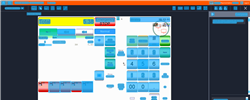
Task: Trigger Based Attended Automation
Workflow: NAMOS_KH_BuyDrystock_FujiApple_FMagazine

Step 1: Computer Vision in window 'Web Rep Console*' (msedge.exe)

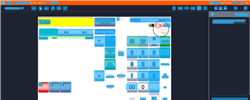
Step 2: CV refresh

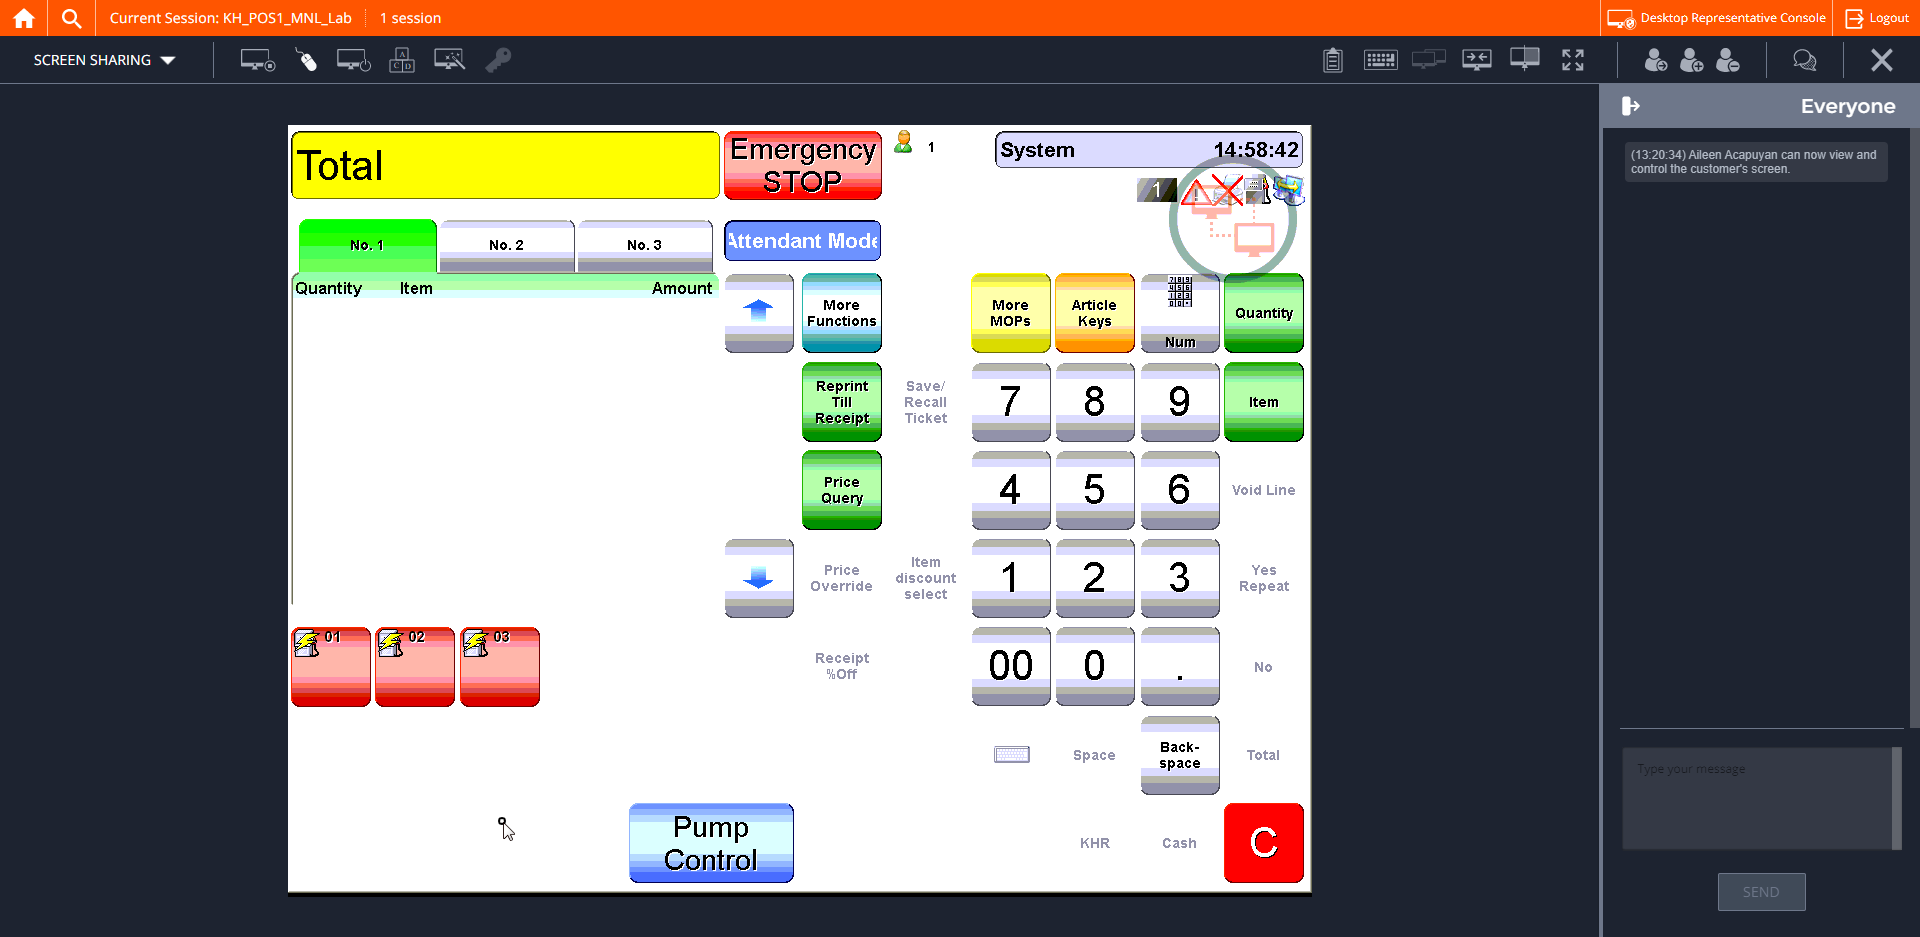
Step 3: CVCache

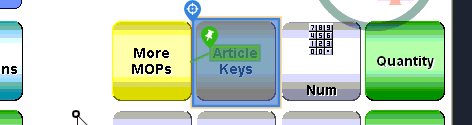
Step 4 [try]: CV Click - Button

Step 5: CvDescriptor (same screen as step 4)

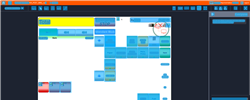
Step 6: CV refresh

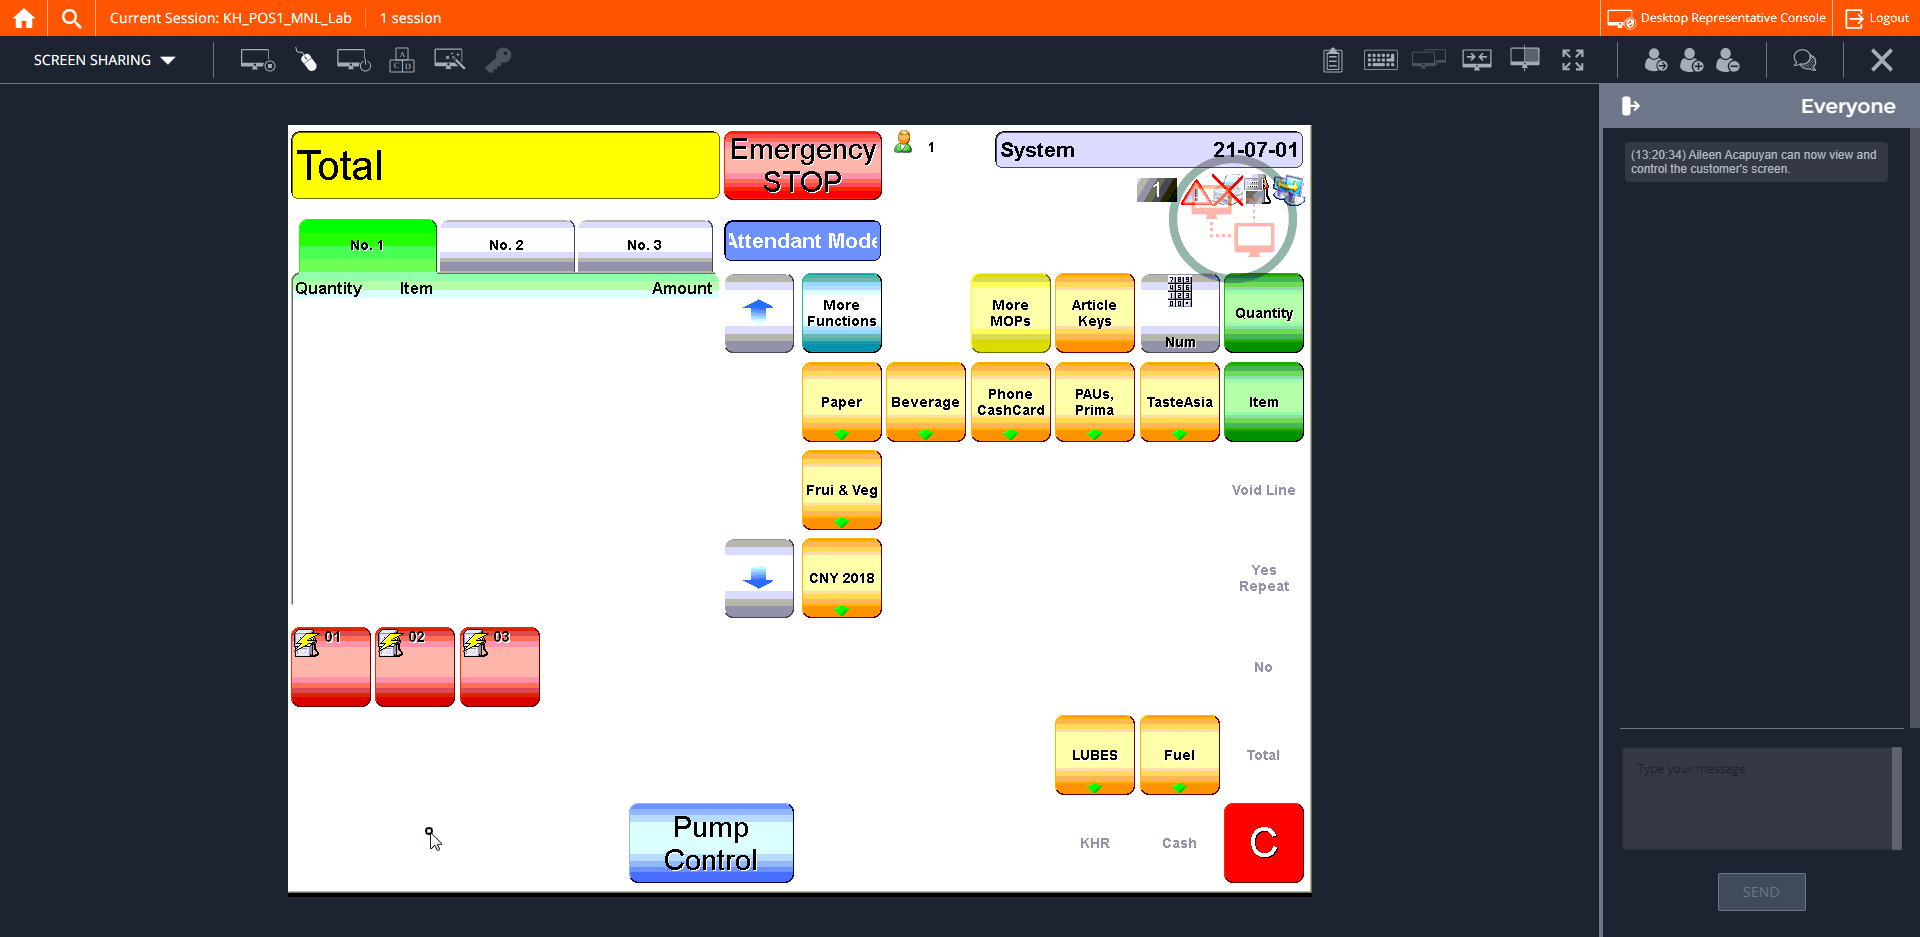
Step 7: CVCache

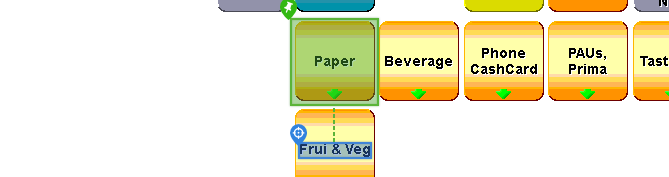
Step 8 [try]: CV Click - Text

Step 9: CvDescriptor (same screen as step 8)

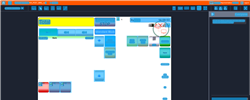
Step 10: CV refresh

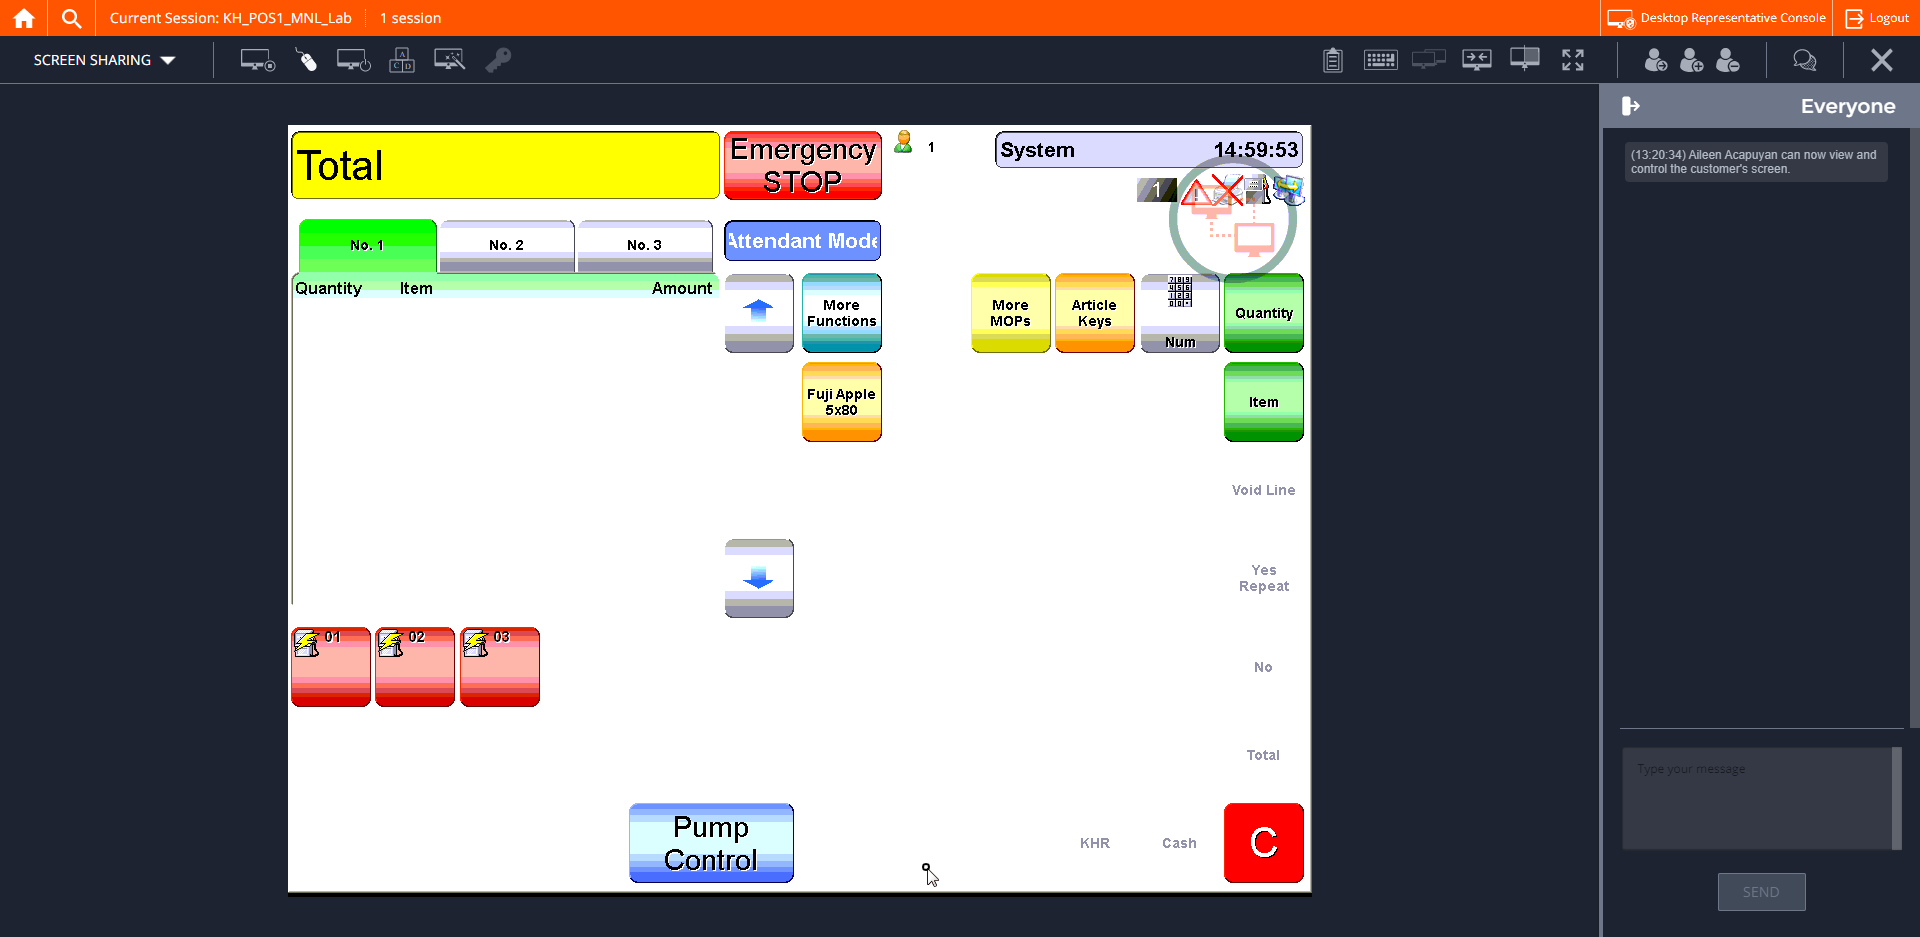
Step 11: CVCache

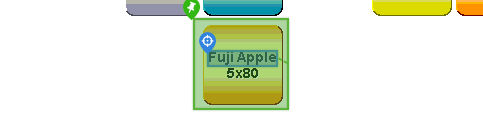
Step 12 [try]: CV Click - Text

Step 13: CvDescriptor (same screen as step 12)

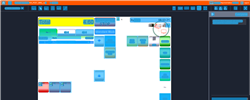
Step 14: CV refresh

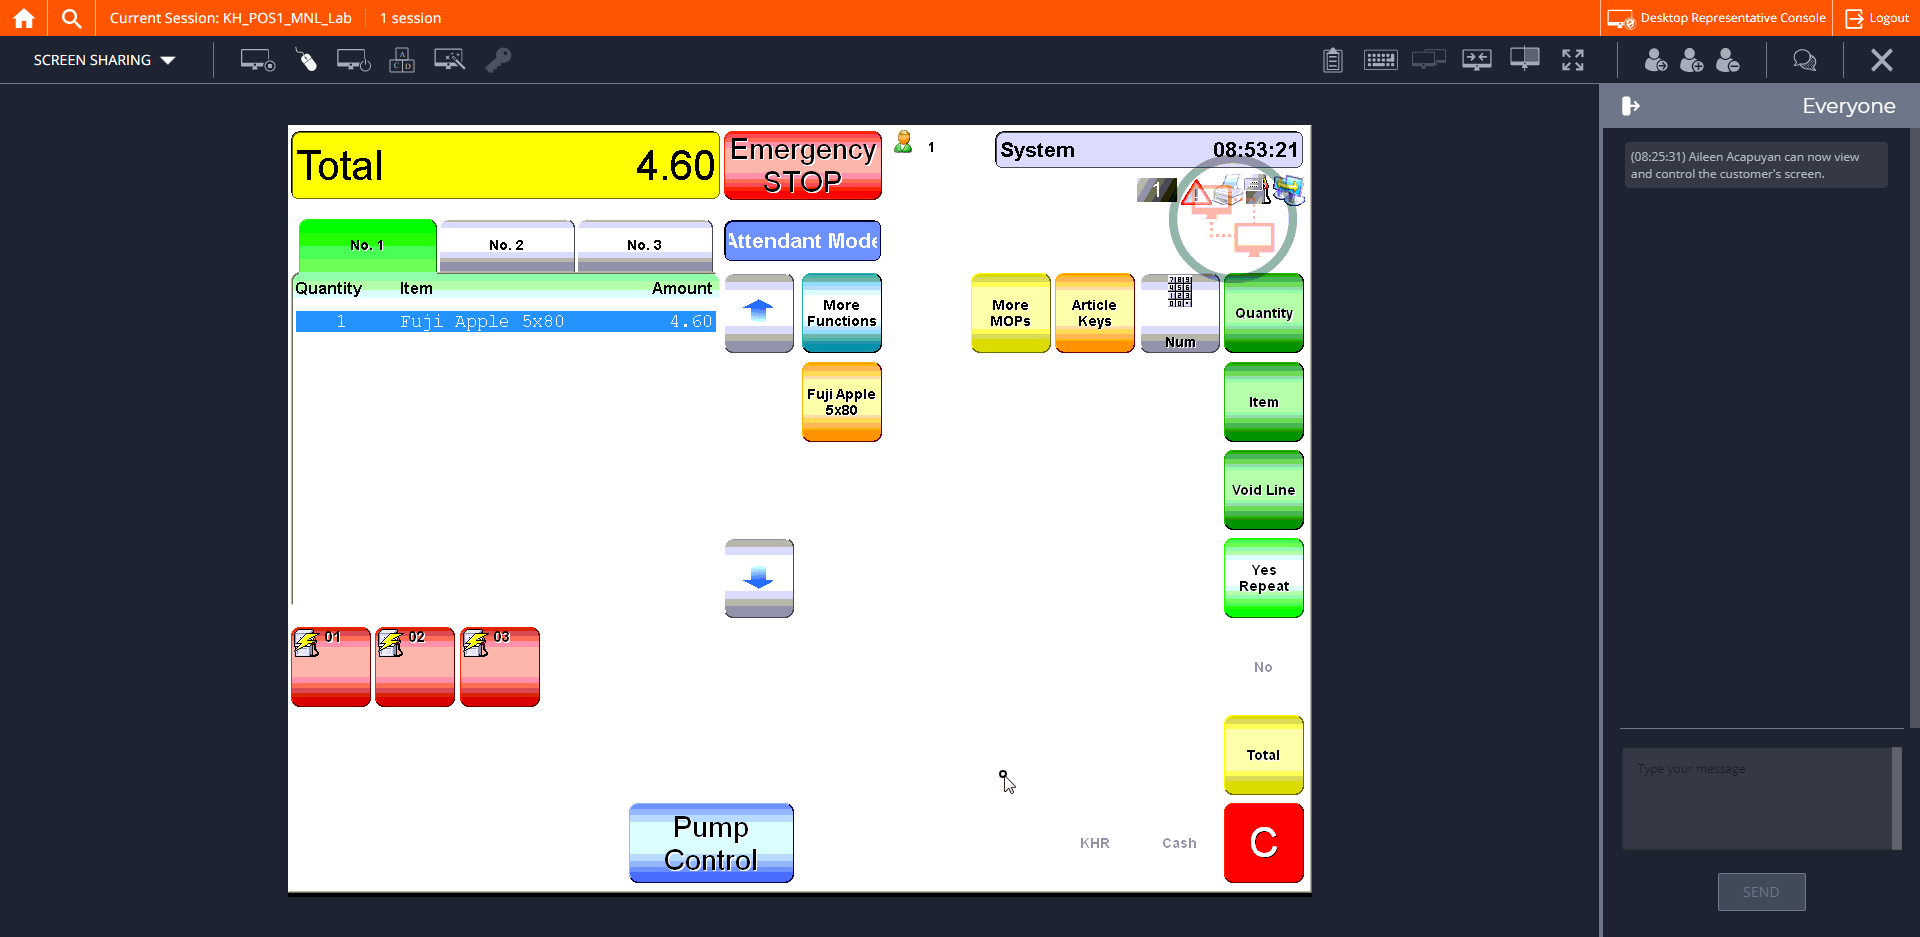
Step 15: CVCache

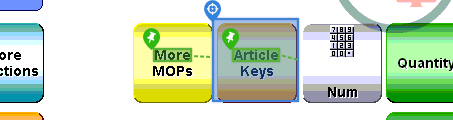
Step 16 [try]: CV Click - Button

Step 17: CvDescriptor (same screen as step 16)

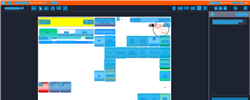
Step 18: CV refresh

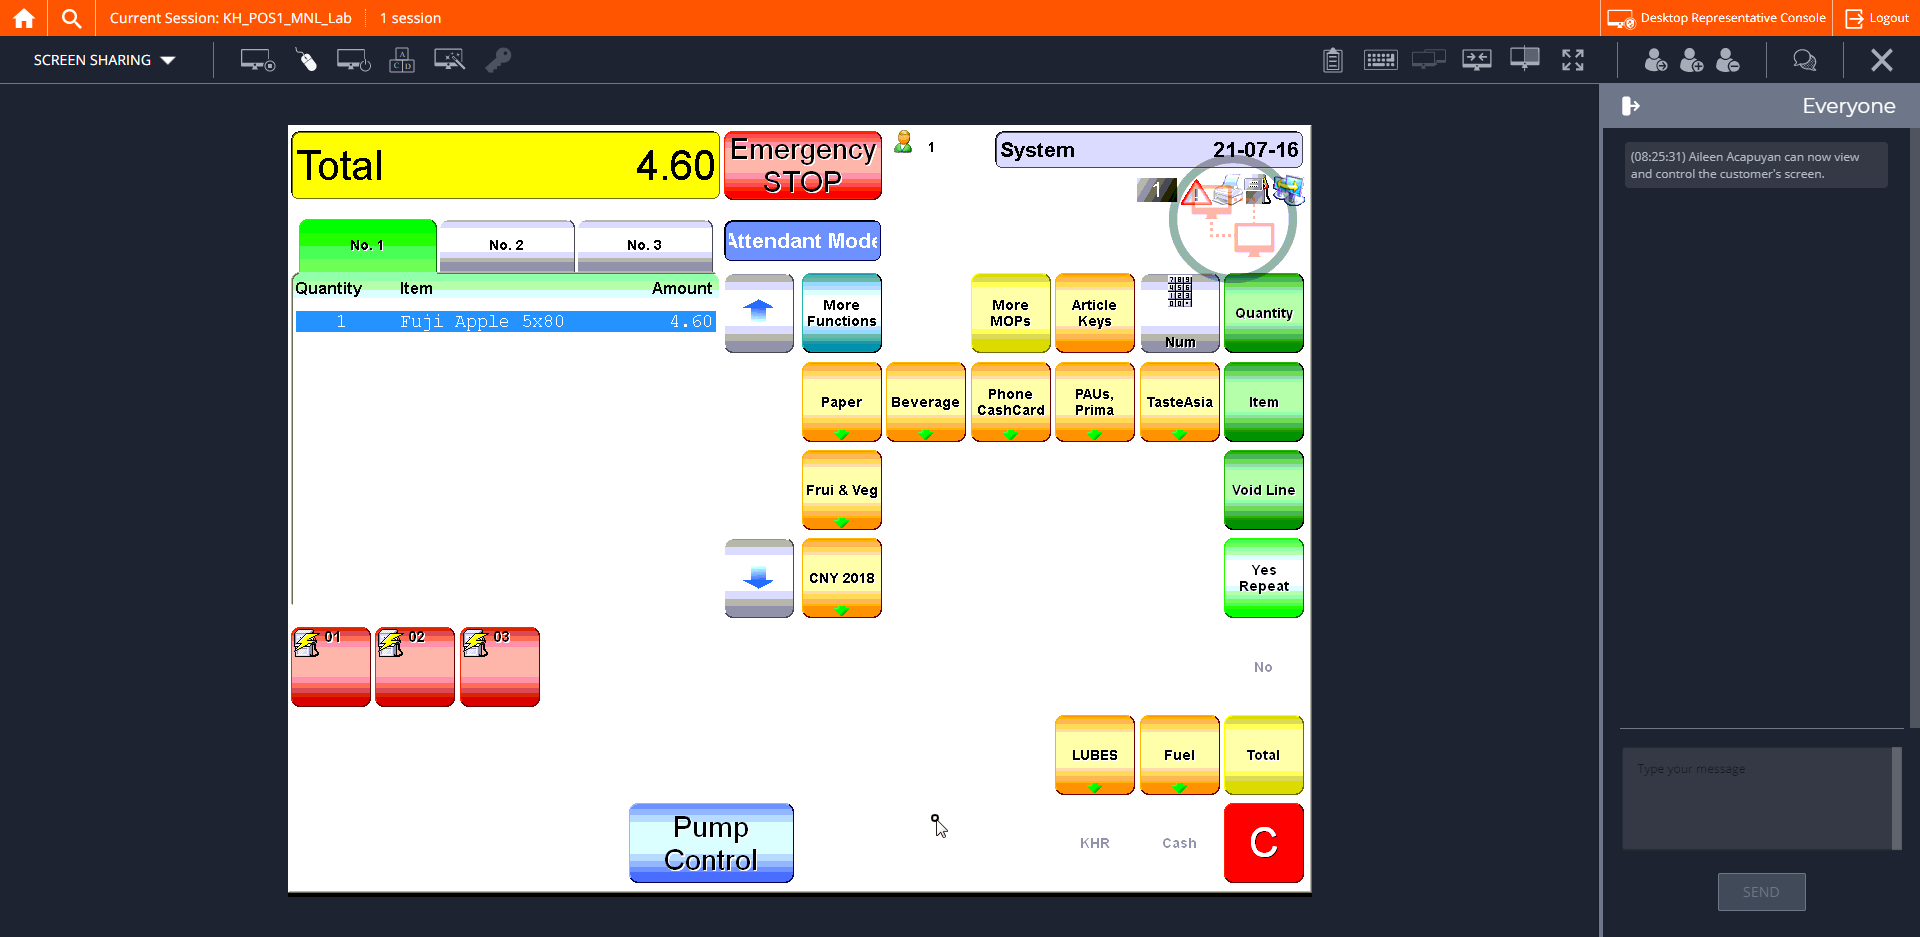
Step 19: CVCache

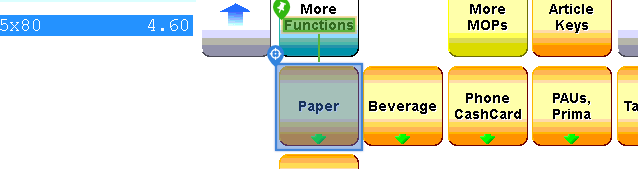
Step 20 [try]: CV Click - Button

Step 21: CvDescriptor (same screen as step 20)

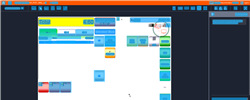
Step 22: CV refresh

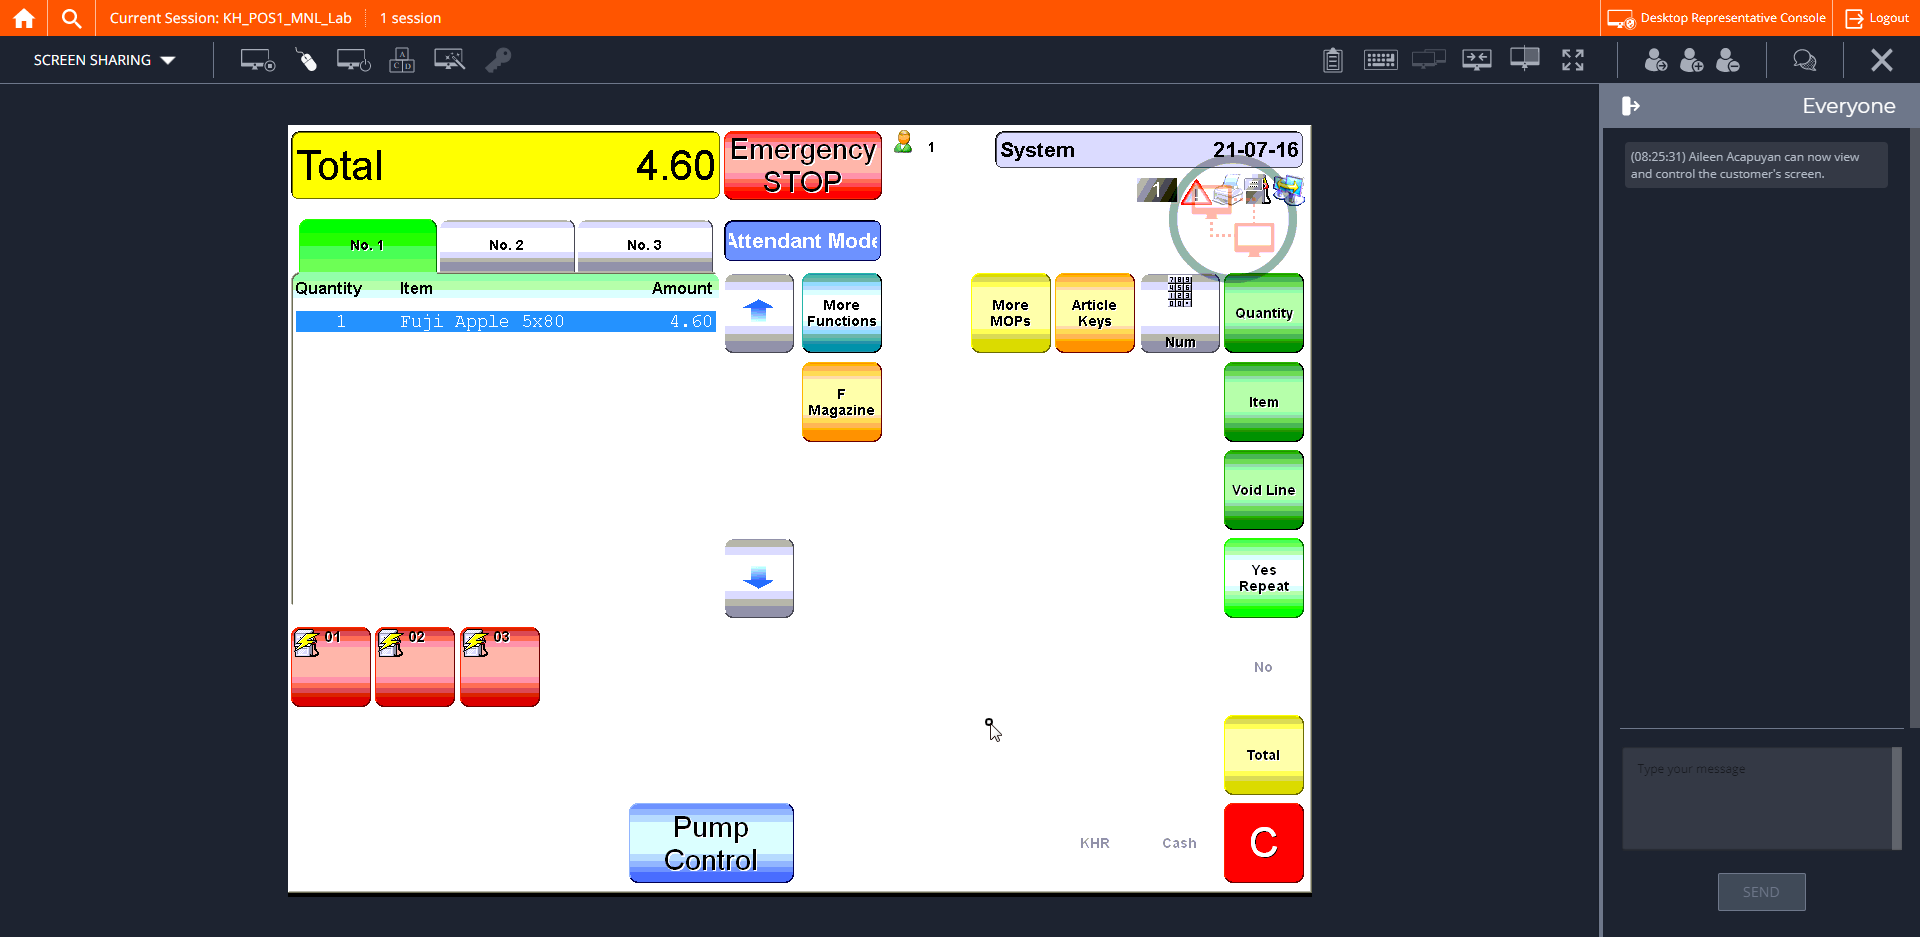
Step 23: CVCache

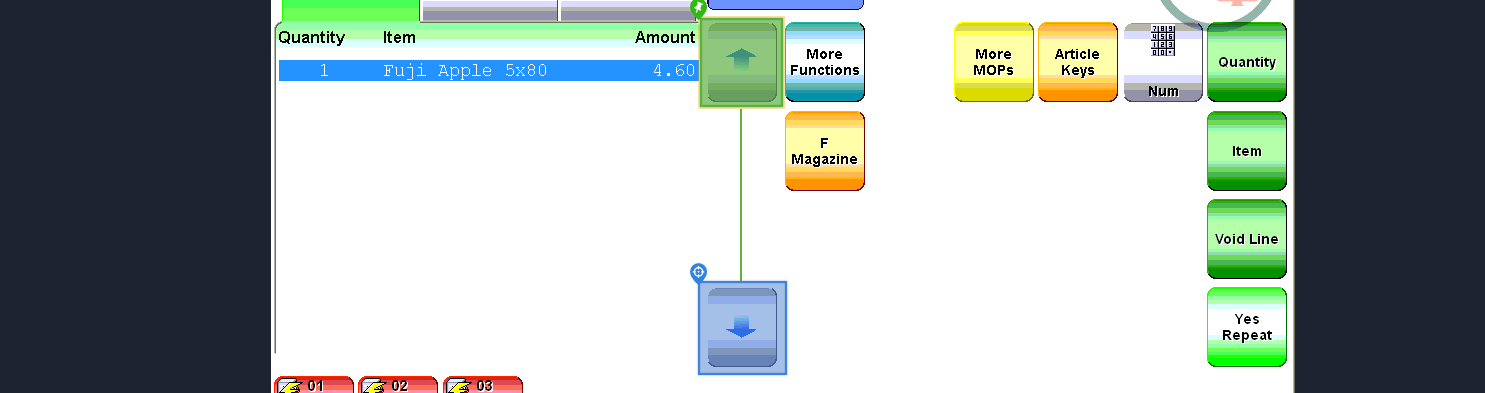
Step 24 [try]: CV Click - Icon

Step 25: CvDescriptor (same screen as step 24)

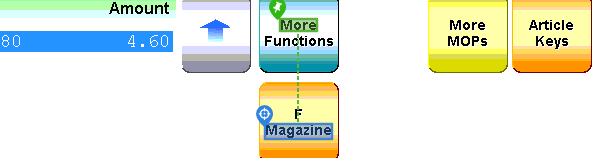
Step 26: CV Click - Text

Step 27: CvDescriptor (same screen as step 26)

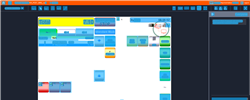
Step 28: CVRefresh

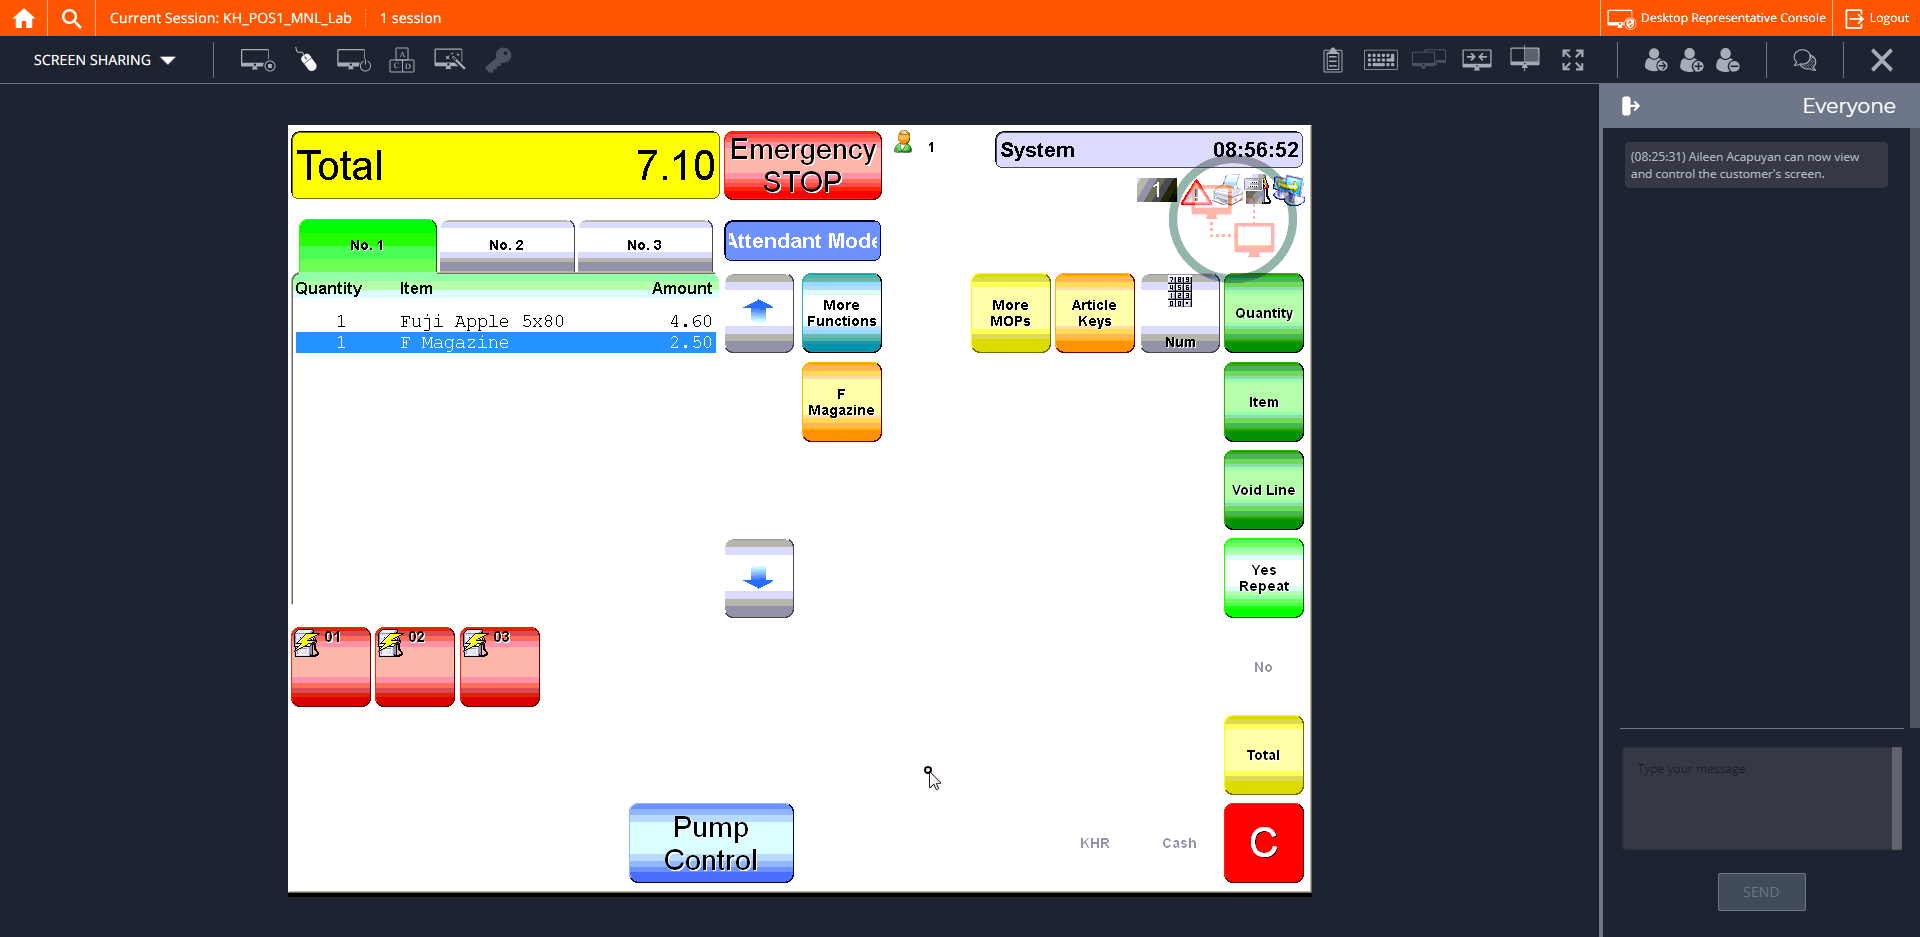
Step 29: CVCache

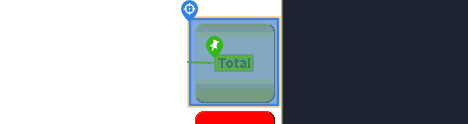
Step 30 [try]: CV Click - Button

Step 31: CvDescriptor (same screen as step 30)

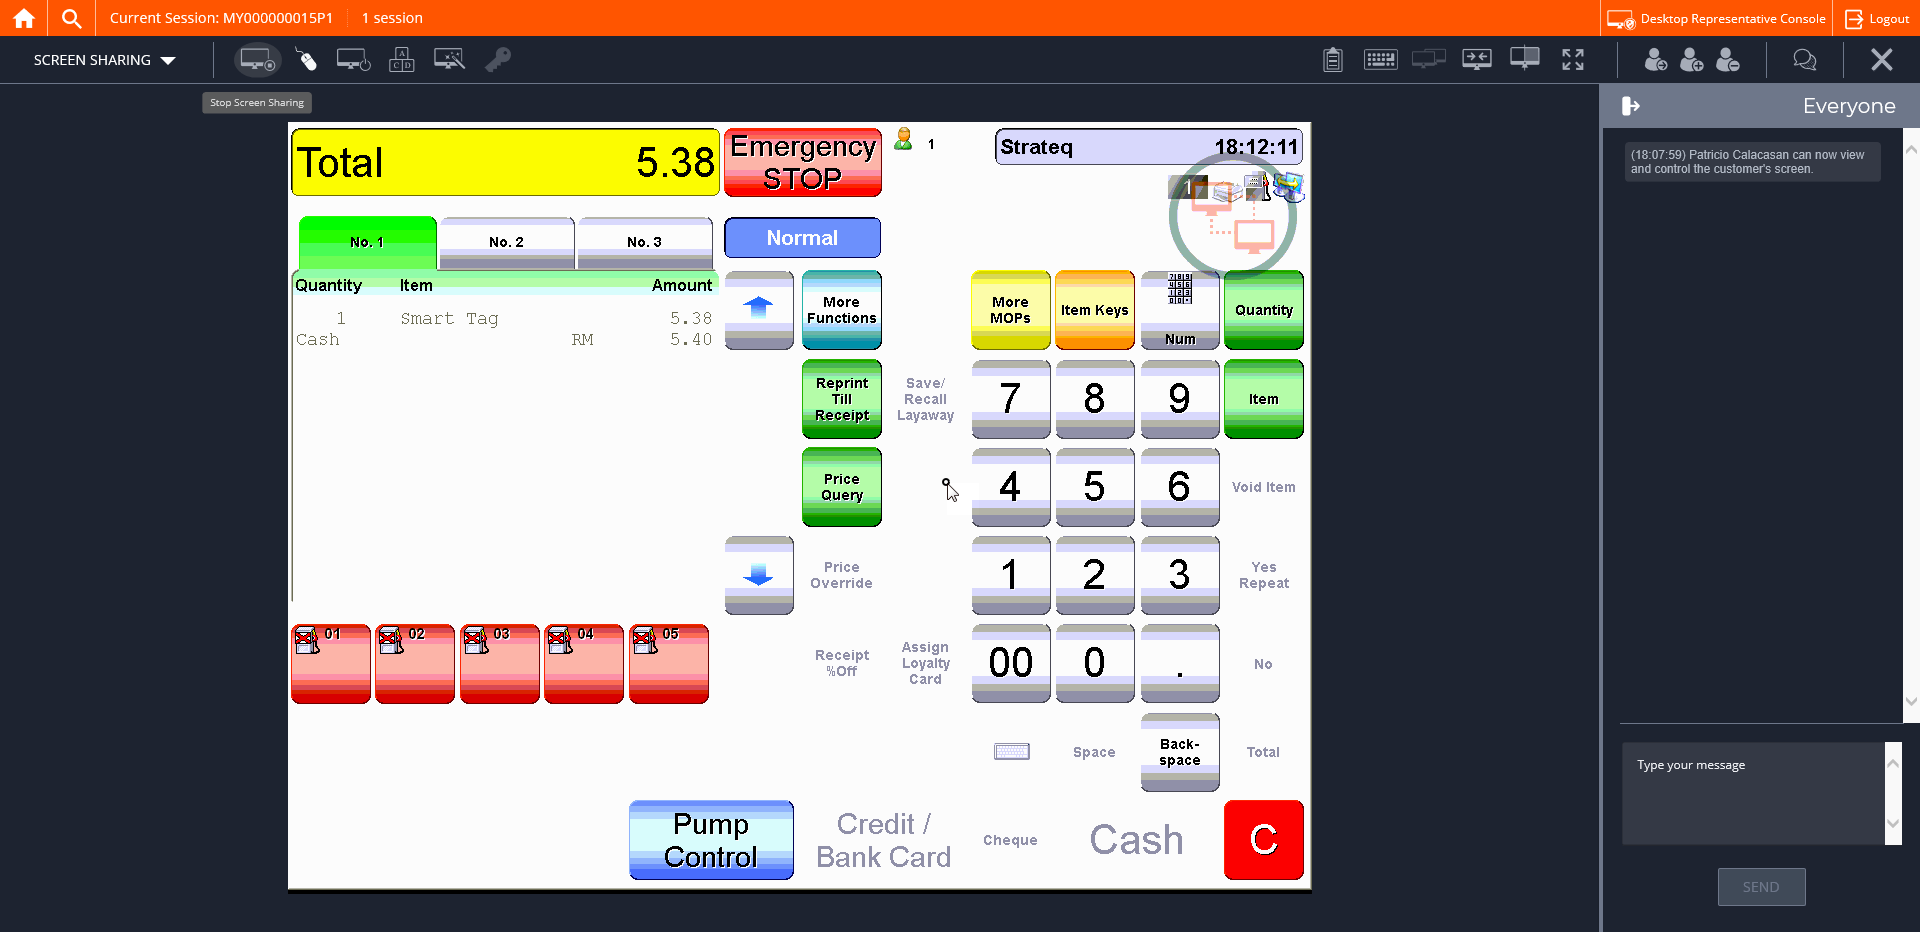
Step 32: CVCache